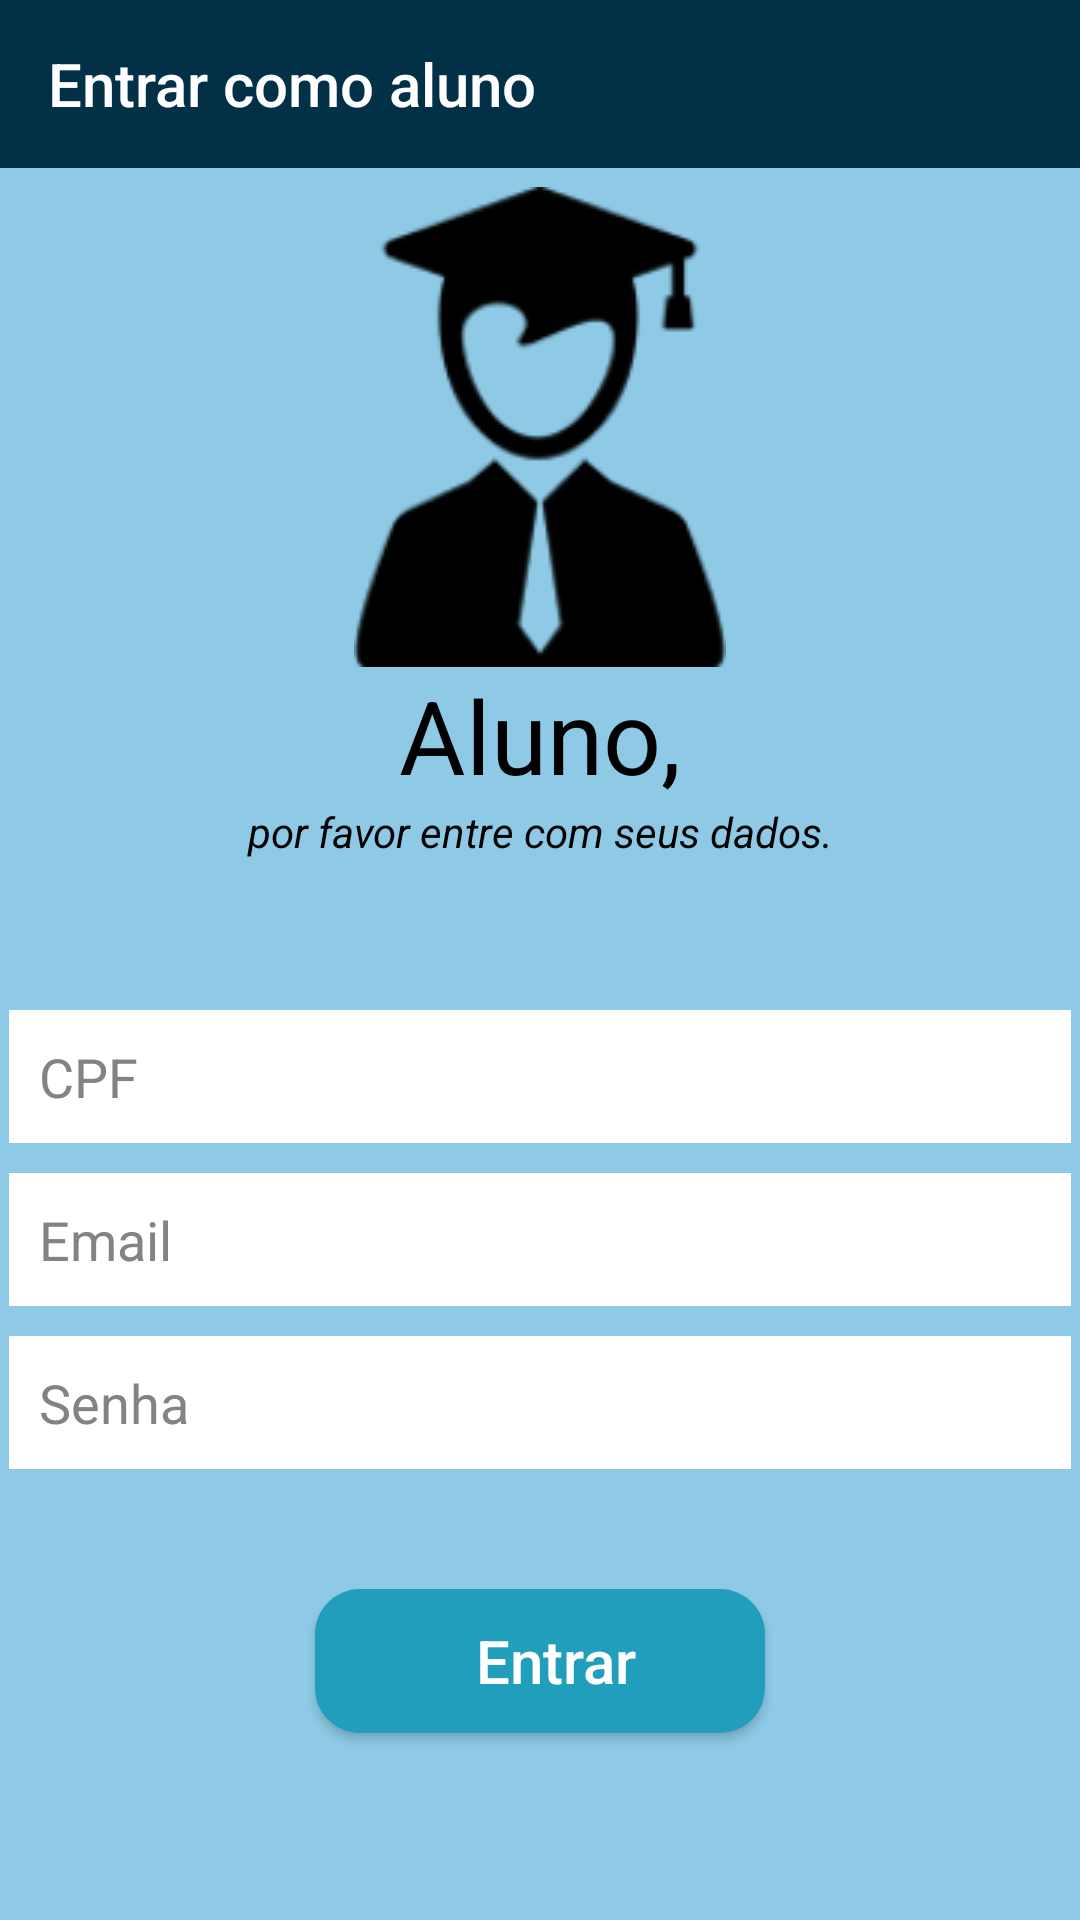

Produce the Android XML layout that renders to this screen, including the resource entries it uses.
<!-- AndroidManifest.xml: application theme Theme.EduSyst -->
<!-- res/layout/activity_login_aluno.xml -->
<?xml version="1.0" encoding="utf-8"?>
<androidx.constraintlayout.widget.ConstraintLayout xmlns:android="http://schemas.android.com/apk/res/android"
    xmlns:app="http://schemas.android.com/apk/res-auto"
    xmlns:tools="http://schemas.android.com/tools"
    android:id="@+id/main"
    android:layout_width="match_parent"
    android:layout_height="match_parent"
    tools:context=".LoginAluno">

    <androidx.appcompat.widget.Toolbar
        android:id="@+id/tb_login_aluno"
        android:layout_width="match_parent"
        android:layout_height="?attr/actionBarSize"
        android:background="?attr/colorPrimary"
        app:layout_constraintTop_toTopOf="parent"
        app:title="Entrar como aluno"
        app:titleTextColor="@android:color/white" />

    <LinearLayout
        android:layout_width="354dp"
        android:layout_height="602dp"
        android:gravity="center"
        android:orientation="vertical"
        app:layout_constraintBottom_toBottomOf="parent"
        app:layout_constraintEnd_toEndOf="parent"
        app:layout_constraintStart_toStartOf="parent"
        app:layout_constraintTop_toTopOf="parent">

        <ImageView
            android:id="@+id/imageView3"
            android:layout_width="match_parent"
            android:layout_height="wrap_content"
            app:srcCompat="@drawable/icn_aluno" />

        <TextView
            android:id="@+id/textView4"
            android:layout_width="match_parent"
            android:layout_height="wrap_content"
            android:text="Aluno,"
            android:textAlignment="center"
            android:textSize="34sp" />

        <TextView
            android:id="@+id/textView5"
            android:layout_width="match_parent"
            android:layout_height="wrap_content"
            android:layout_marginBottom="40dp"
            android:text="por favor entre com seus dados."
            android:textAlignment="center"
            android:textStyle="italic" />

        <EditText
            android:id="@+id/et_cpfAluno"
            android:layout_width="match_parent"
            android:layout_height="wrap_content"
            android:layout_marginTop="10dp"
            android:background="#FFFFFF"
            android:ems="10"
            android:hint="CPF"
            android:inputType="number|numberSigned"
            android:padding="10dp"
            android:textColor="#000000"
            android:textColorHint="#838383" />

        <EditText
            android:id="@+id/et_emailAluno"
            android:layout_width="match_parent"
            android:layout_height="wrap_content"
            android:layout_marginTop="10dp"
            android:background="#FFFFFF"
            android:ems="10"
            android:hint="Email"
            android:inputType="text"
            android:padding="10dp"
            android:textColor="#000000"
            android:textColorHint="#838383" />

        <EditText
            android:id="@+id/et_senhaAluno"
            android:layout_width="match_parent"
            android:layout_height="wrap_content"
            android:layout_marginTop="10dp"
            android:background="#FFFFFF"
            android:ems="10"
            android:hint="Senha"
            android:inputType="textPassword"
            android:padding="10dp"
            android:textColor="#000000"
            android:textColorHint="#838383" />

        <Button
            android:id="@+id/bt_entrarAluno"
            android:layout_width="150dp"
            android:layout_height="wrap_content"
            android:layout_marginTop="40dp"
            android:background="@drawable/btn"
            android:drawableLeft="@drawable/icn_login"
            android:drawablePadding="-15dp"
            android:paddingLeft="10dp"
            android:text="Entrar"
            android:textAllCaps="false"
            android:textColor="#FFFFFF"
            android:textSize="20sp" />
    </LinearLayout>

</androidx.constraintlayout.widget.ConstraintLayout>
<!-- resources referenced by this layout -->
<resources>
  <!-- drawable btn (drawable) -->
  <?xml version="1.0" encoding="utf-8"?>
  <shape xmlns:android="http://schemas.android.com/apk/res/android">
      <corners android:radius="15dp"/>
      <solid android:color="@color/azulForte"/>
  </shape>
  <!-- drawable icn_aluno: png bitmap (drawable, 9242 bytes) -->
  <style name="Theme.EduSyst" parent="Base.Theme.EduSyst" />
  <color name="azulForte">#219ebc</color>
  <style name="Base.Theme.EduSyst" parent="Theme.AppCompat.DayNight.NoActionBar">
          
          
  
          
          <item name="colorPrimary">@color/azulEscuro</item>
          <item name="colorPrimaryVariant">@color/azulForte</item>
          <item name="colorOnPrimary">@color/white</item>
  
          
          <item name="android:windowBackground">@color/azulClaro</item>
          <item name="android:colorBackground">@color/azulClaro</item>
  
          
          <item name="android:textColor">@color/black</item>
  
          
          <item name="android:statusBarColor" tools:targetApi="l">@color/azulEscuro</item>
          <item name="android:navigationBarColor" tools:targetApi="l">@color/azulEscuro</item>
  
  
      </style>
  <color name="azulEscuro">#023047</color>
  <color name="white">#FFFFFFFF</color>
  <color name="azulClaro">#8ecae6</color>
  <color name="black">#FF000000</color>
</resources>
